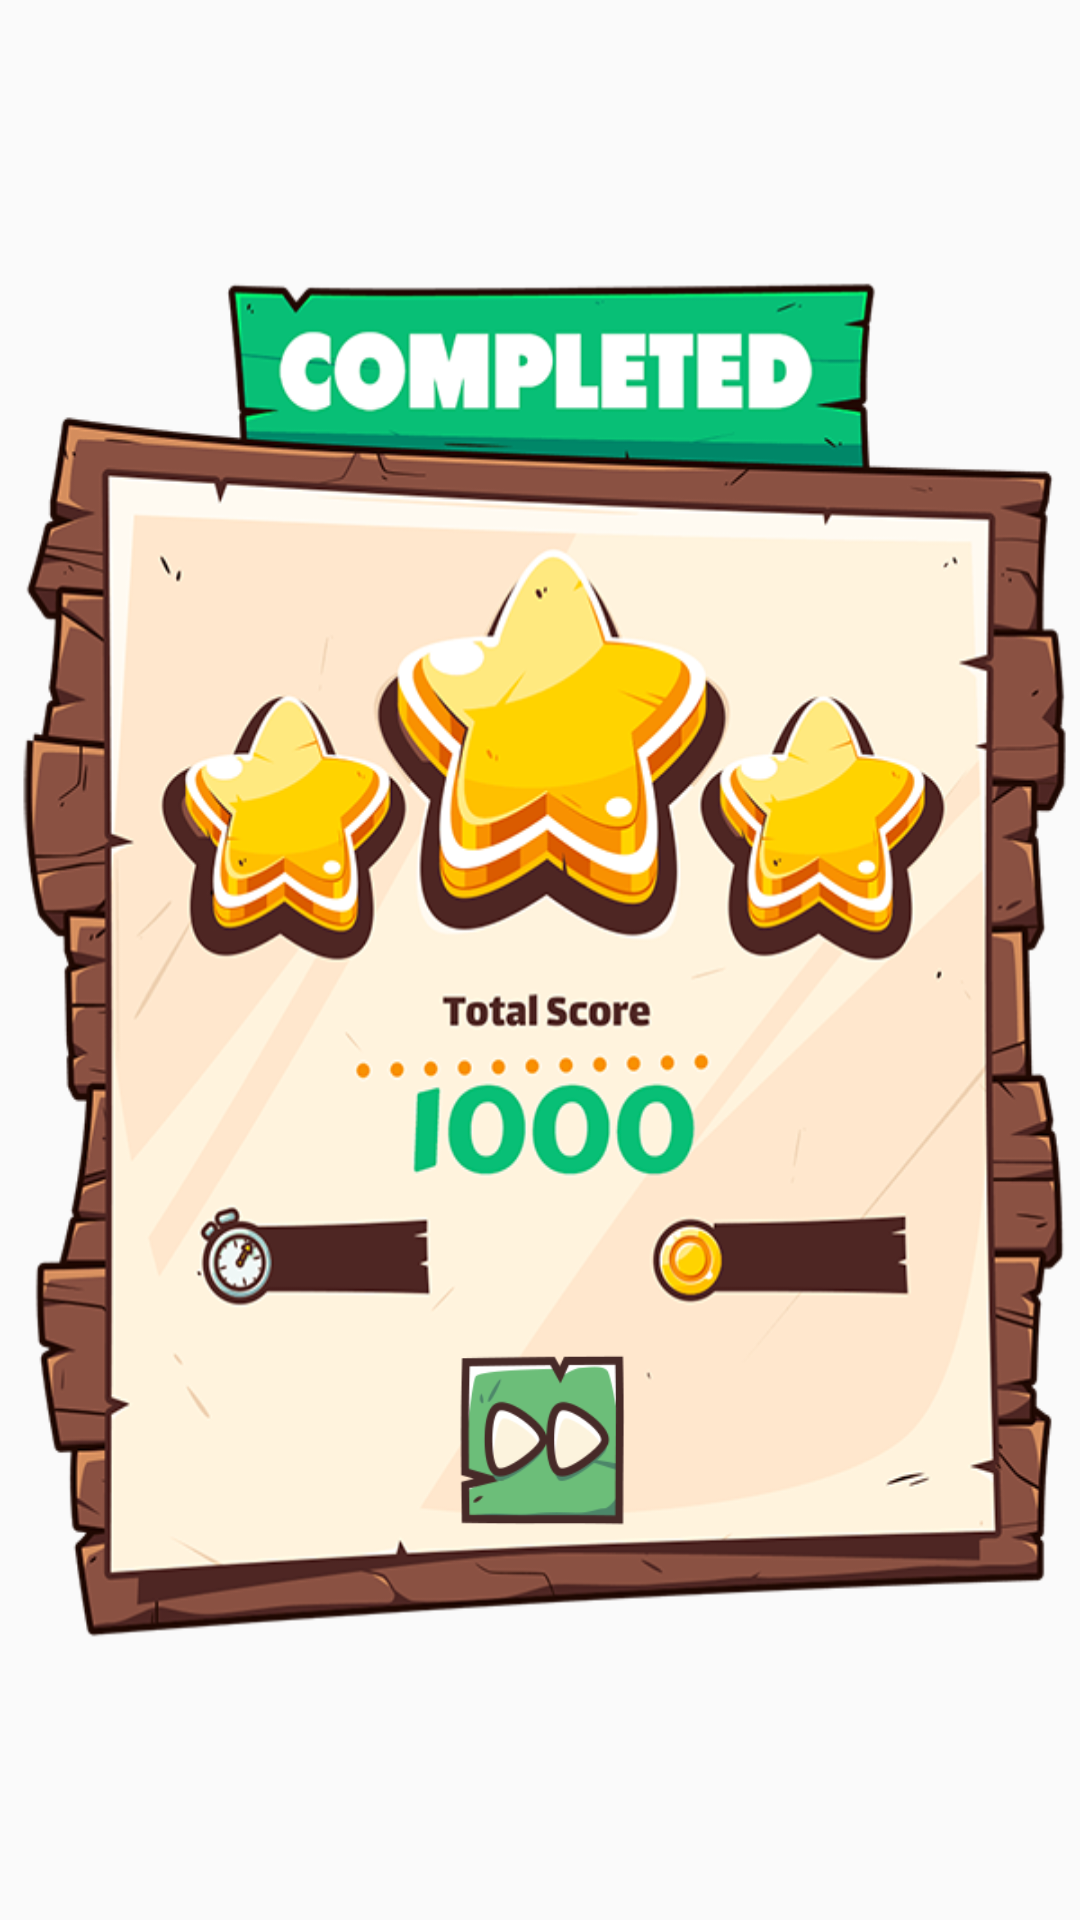

Write the Android layout XML for this screen, with the resource values it uses.
<!-- AndroidManifest.xml: application theme Theme.AppCompat.DayNight.NoActionBar -->
<!-- res/layout/level_dialog.xml -->
<?xml version="1.0" encoding="utf-8"?>
<RelativeLayout xmlns:android="http://schemas.android.com/apk/res/android"
    xmlns:app="http://schemas.android.com/apk/res-auto"
    android:layout_width="match_parent"
    android:layout_height="match_parent">


    <ImageView
        android:id="@+id/imageView13"
        android:layout_width="match_parent"
        android:layout_height="460dp"
        android:layout_centerHorizontal="true"
        android:layout_centerVertical="true"
        android:background="@drawable/levelcom" />

    <Button
        android:id="@+id/next"
        android:layout_width="60dp"
        android:layout_height="60dp"
        android:layout_alignBottom="@+id/imageView13"
        android:layout_marginBottom="40dp"
        android:background="@drawable/next"
        android:layout_centerHorizontal="true" />

    <TextView
        android:id="@+id/textView3"
        android:layout_width="wrap_content"
        android:layout_height="wrap_content"
        android:layout_above="@+id/next"
        android:layout_marginBottom="26dp"
        android:layout_marginStart="47dp"
        android:layout_toEndOf="@+id/next" />


</RelativeLayout>
<!-- resources referenced by this layout -->
<resources>
  <!-- drawable levelcom: png bitmap (drawable, 228983 bytes) -->
  <!-- drawable next: png bitmap (drawable, 8527 bytes) -->
</resources>
